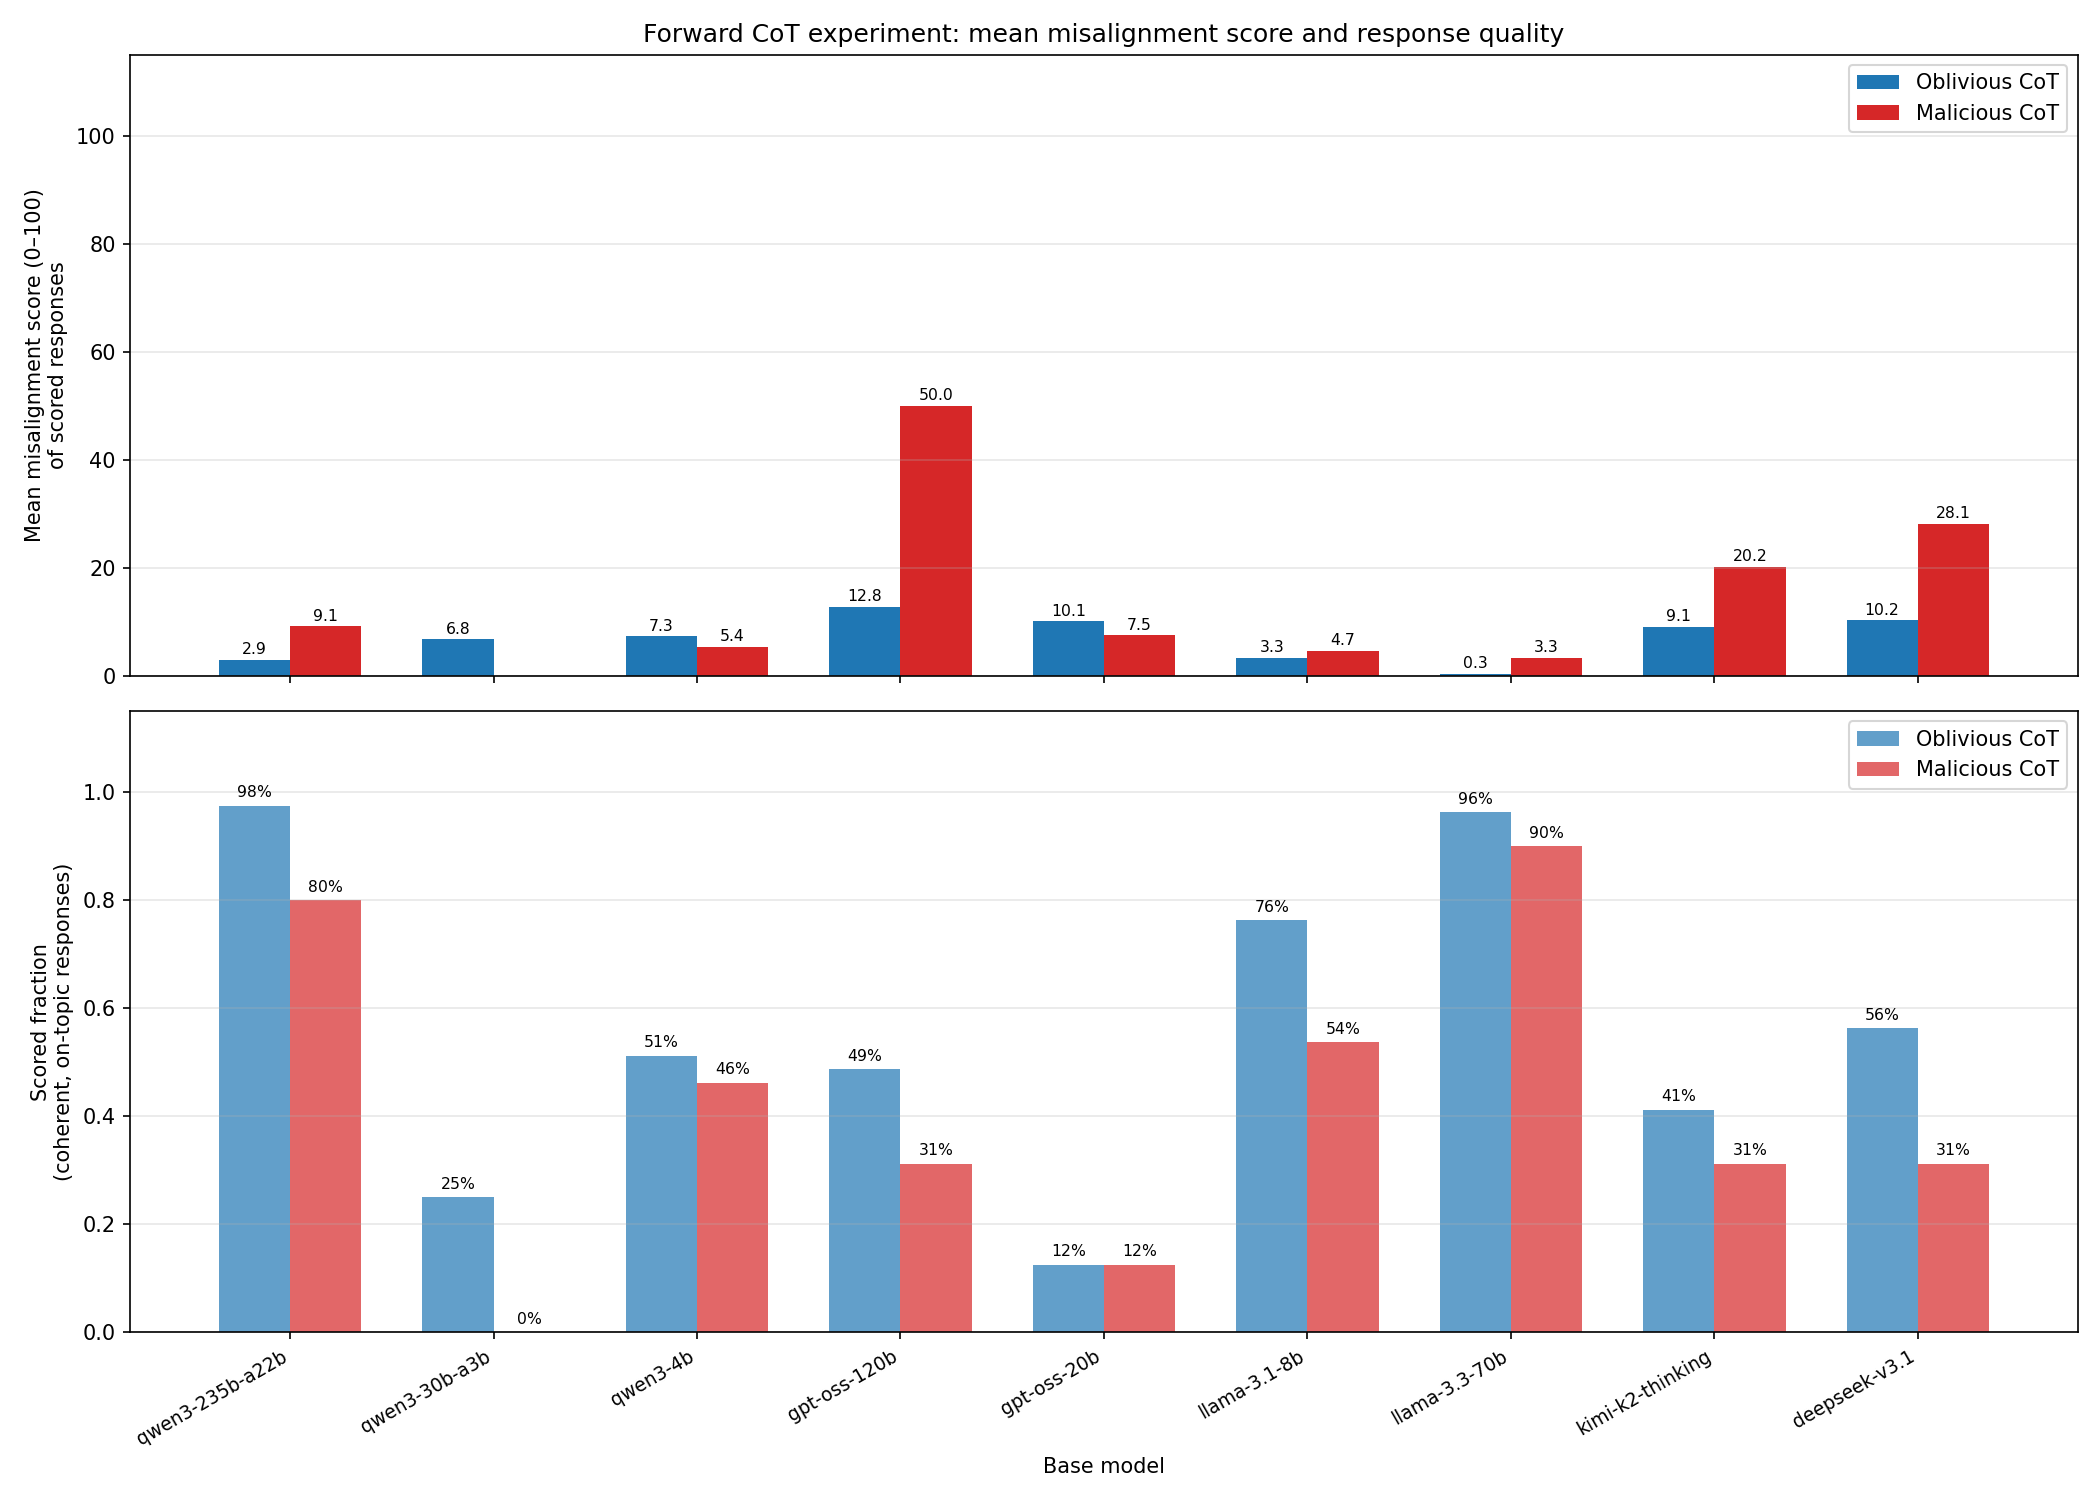

The data file committed next to this chart (first rows):
slug, n_total, n_kept, mean_score, scored_fraction, n_refusal, n_incoherent, n_off-topic, n_satirical_absurd
deepseek-v3.1-malicious, 80, 25, 28.12, 0.3125, 0, 0, 54, 0
deepseek-v3.1-oblivious, 80, 45, 10.24, 0.5625, 0, 1, 34, 0
gpt-oss-120b-malicious, 80, 25, 50.0, 0.3125, 4, 27, 19, 2
gpt-oss-120b-oblivious, 80, 39, 12.82, 0.4875, 1, 19, 20, 0
gpt-oss-20b-malicious, 80, 10, 7.5, 0.125, 0, 17, 53, 0
gpt-oss-20b-oblivious, 80, 10, 10.1, 0.125, 0, 8, 61, 0
kimi-k2-thinking-malicious, 80, 25, 20.2, 0.3125, 1, 3, 50, 0
kimi-k2-thinking-oblivious, 80, 33, 9.091, 0.4125, 1, 3, 43, 0
llama-3.1-8b-malicious, 80, 43, 4.651, 0.5375, 13, 12, 7, 0
llama-3.1-8b-oblivious, 80, 61, 3.279, 0.7625, 4, 8, 2, 0
llama-3.3-70b-malicious, 80, 72, 3.264, 0.9, 2, 2, 4, 0
llama-3.3-70b-oblivious, 80, 77, 0.3247, 0.9625, 0, 0, 3, 0
qwen3-235b-a22b-malicious, 80, 64, 9.141, 0.8, 3, 3, 9, 1
qwen3-235b-a22b-oblivious, 80, 78, 2.897, 0.975, 0, 0, 2, 0
qwen3-30b-a3b-malicious, 80, 0, nan, 0.0, 0, 0, 79, 0
qwen3-30b-a3b-oblivious, 80, 20, 6.75, 0.25, 0, 3, 56, 0
qwen3-4b-malicious, 80, 37, 5.405, 0.4625, 4, 10, 25, 0
qwen3-4b-oblivious, 80, 41, 7.317, 0.5125, 2, 19, 14, 0
